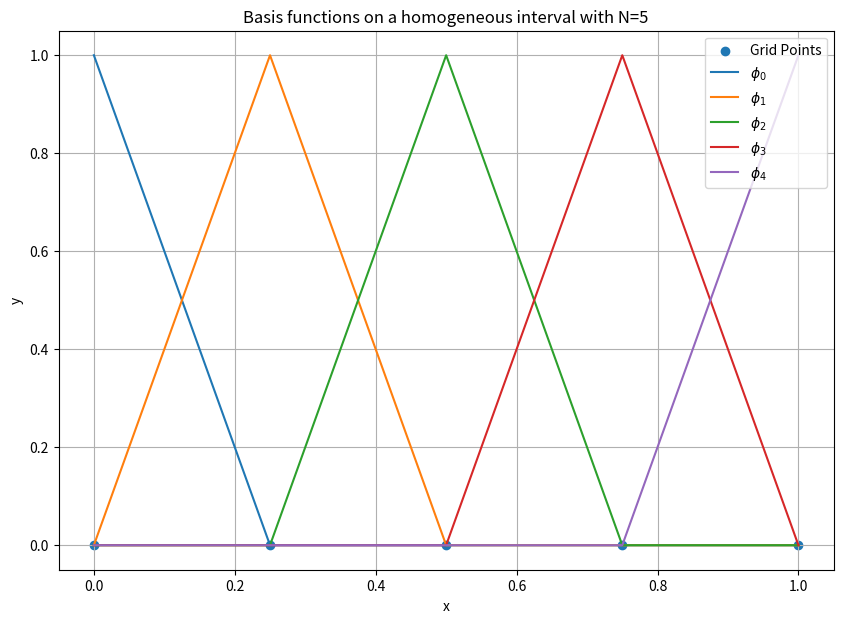

This chart was generated by the following Python code:
import matplotlib.pyplot as plt
import numpy as np


N = 5
xs = np.linspace(0,1,N)

def phi_lin(i,x,xs):
    if i != 0 and xs[i-1] <= x <= xs[i]:
        return (x-xs[i-1])/(xs[i]-xs[i-1])
    elif i !=N and xs[i] <= x <= xs[i+1]: 
        return (xs[i+1]-x)/(xs[i+1]-xs[i])
    else:
        return 0

    


plt.figure(figsize=(10,7))
plt.title(f'Basis functions on a homogeneous interval with N={N}')
plt.xlabel('x')
plt.ylabel('y')
plt.grid()
plt.scatter(xs,[0]*N,label='Grid Points')
for i in range(N):
    plt.plot(xs,[phi_lin(i,x,xs) for x in xs],label=fr'$\phi_{i}$')

plt.legend(loc='upper right')

#plt.show()

plt.savefig(f'basis{N}.eps')